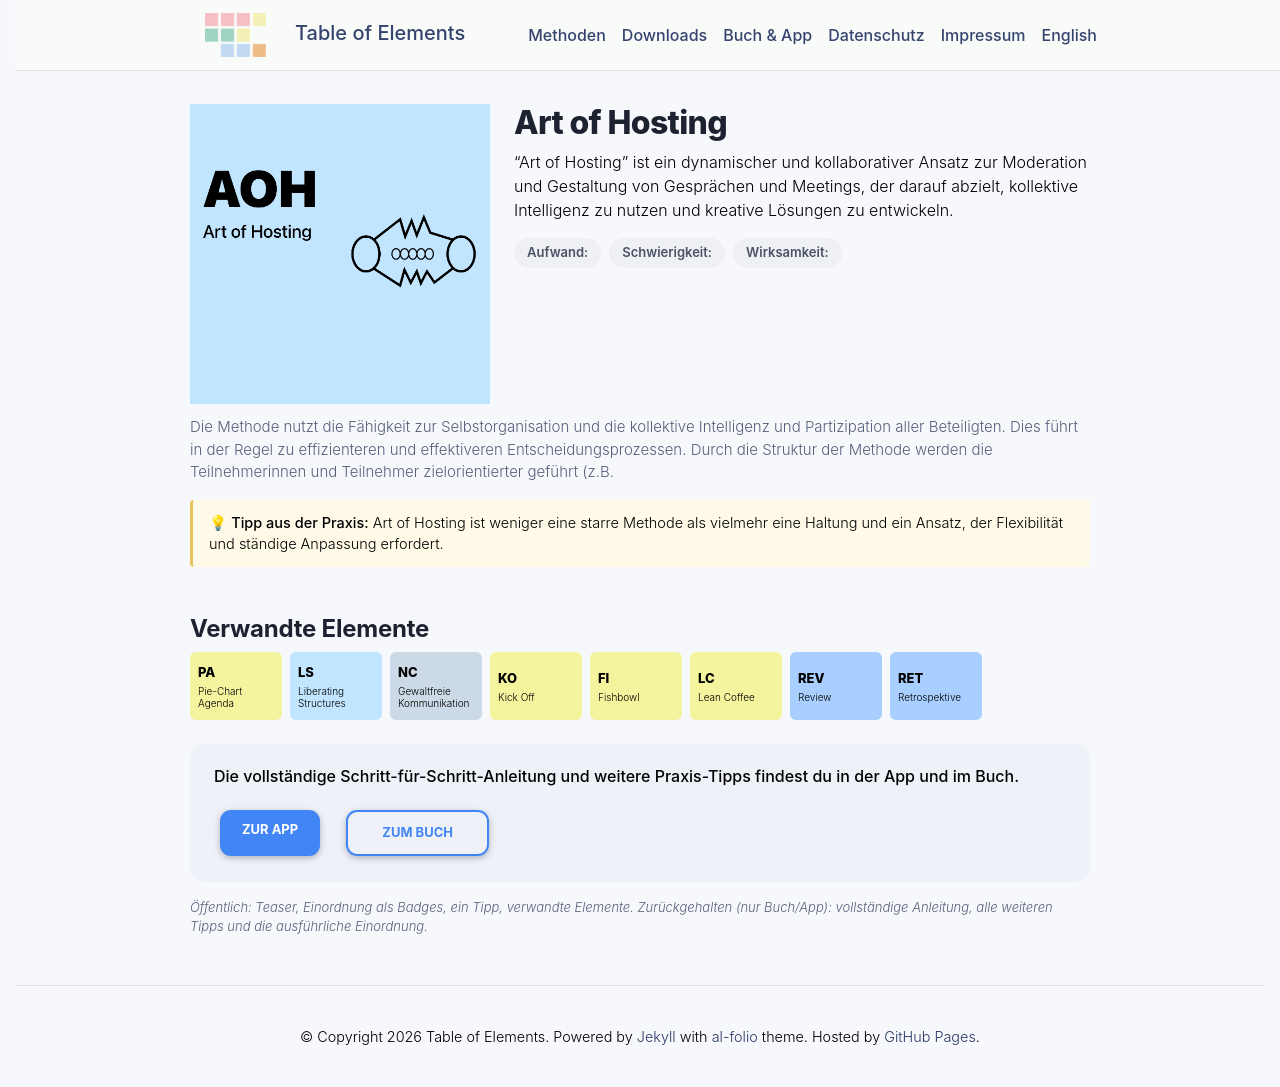

repository: table-of-elements/table-of-elements.github.io · page: de/elements/AOH/index.html · generator: jekyll

---
lang: de
layout: default
permalink: /de/elements/AOH/
subtitle: "Art of Hosting"
title: "AOH | Art of Hosting"
description: "“Art of Hosting” ist ein dynamischer und kollaborativer Ansatz zur Moderation und Gestaltung von Gesprächen und Meetings, der darauf abzielt, kollektive Intelligenz zu nutzen und kreative Lösungen zu entwickeln."
og_image: /assets/img/elements/de/AOH.og.png
---

{% include figure.liquid loading="eager" path="assets/img/elements/de/AOH.card.png" class="img-fluid" width="300" height="300" alt="AOH | Art of Hosting" %}

# Art of Hosting

“Art of Hosting” ist ein dynamischer und kollaborativer Ansatz zur Moderation und Gestaltung von Gesprächen und Meetings, der darauf abzielt, kollektive Intelligenz zu nutzen und kreative Lösungen zu entwickeln.
